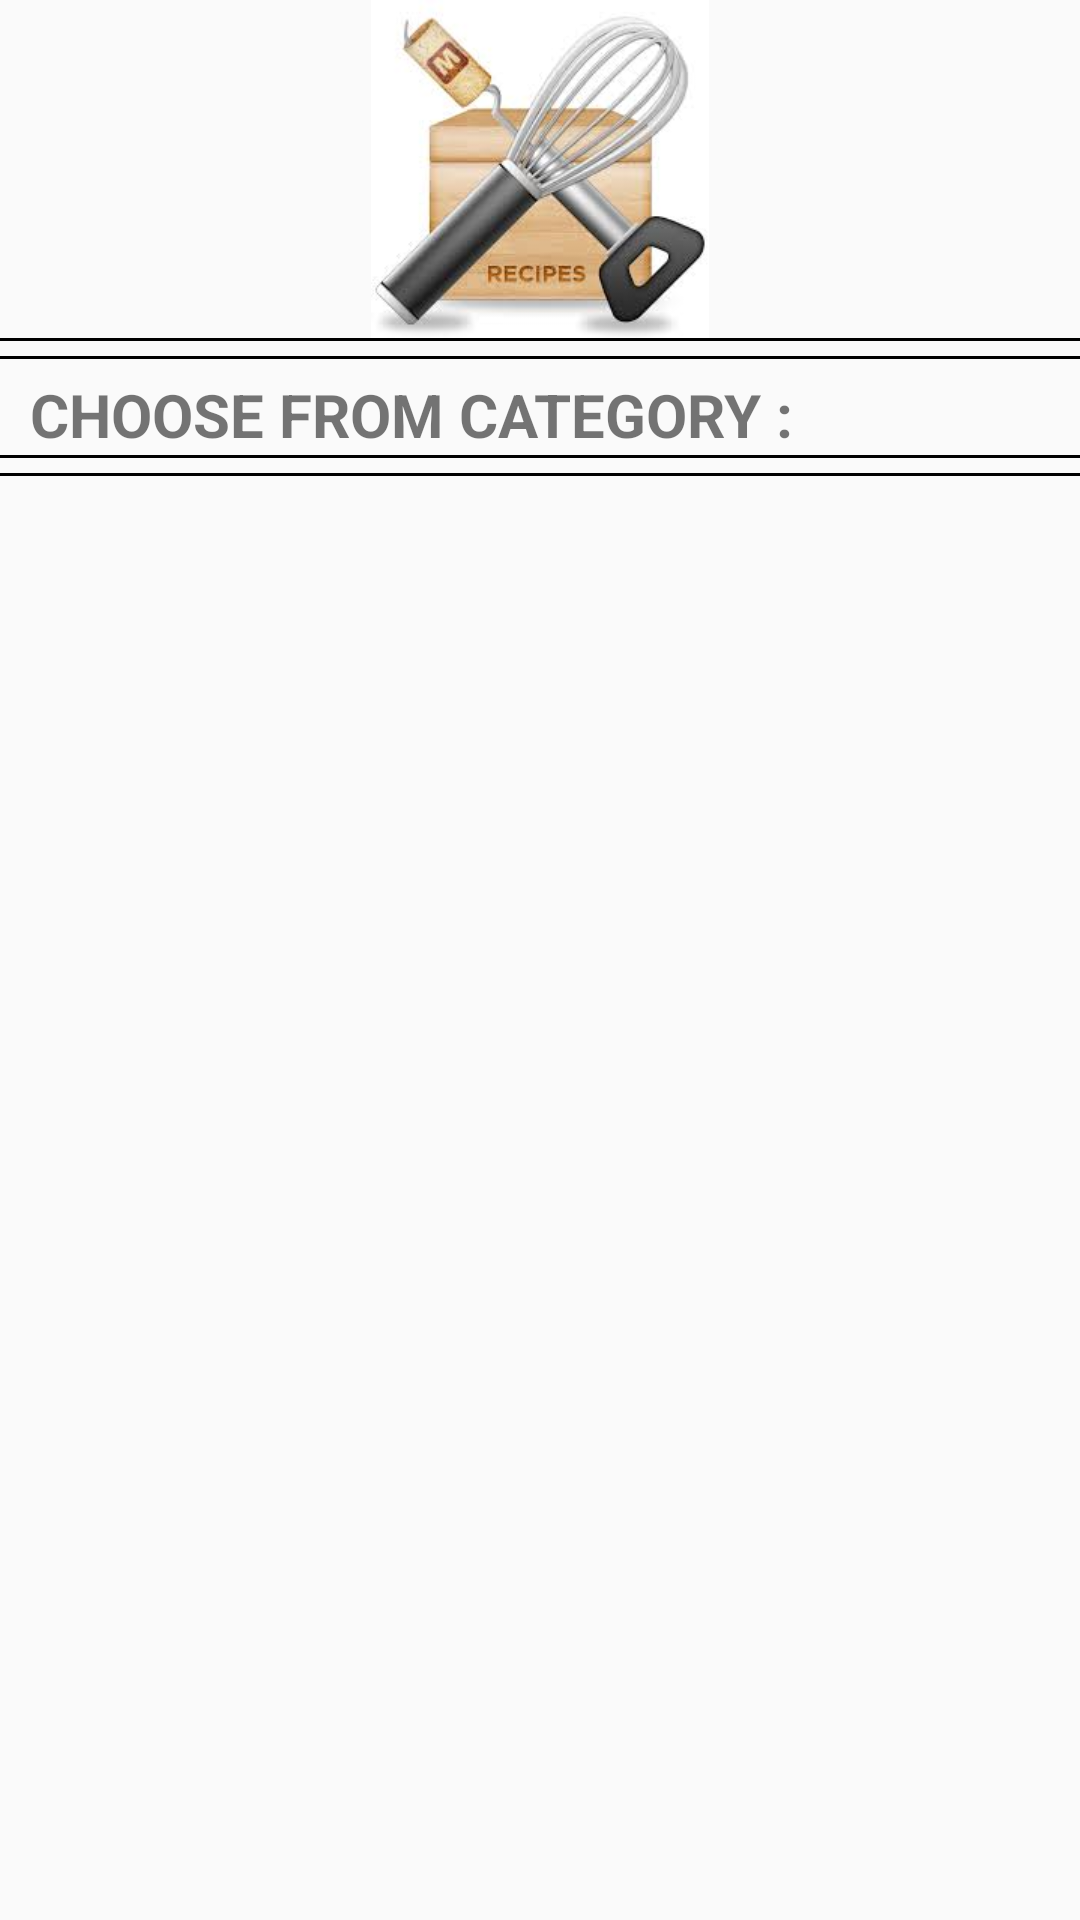

Produce the Android XML layout that renders to this screen, including the resource entries it uses.
<!-- AndroidManifest.xml: application theme AppTheme -->
<!-- res/layout/activity_home.xml -->
<?xml version="1.0" encoding="utf-8"?>

<LinearLayout
    xmlns:android="http://schemas.android.com/apk/res/android"
    xmlns:tools="http://schemas.android.com/tools"
    android:layout_width="match_parent"
    android:layout_height="match_parent"
    tools:context="com.recipe.ingredientbasedrecipes.HomeActivity"
    android:orientation="vertical">

   
        <ImageView
            android:layout_width="wrap_content"
            android:layout_height="wrap_content"
            android:layout_gravity="center_horizontal"
            android:src="@mipmap/recipes"/>

        <View
            android:layout_width="match_parent"
            android:layout_height="1dp"
            android:background="@android:color/black" />

        <View
            android:layout_width="match_parent"
            android:layout_height="1dp"
            android:background="@android:color/black"
            android:layout_marginTop="5dp"/>
        <TextView
            android:layout_width="wrap_content"
            android:layout_height="wrap_content"
            android:text="CHOOSE FROM CATEGORY : "
            android:textSize="20dp"
            android:textStyle="bold"
            android:layout_marginLeft="10sp"
            android:layout_marginTop="5sp"/>

        <View
            android:layout_width="match_parent"
            android:layout_height="1dp"
            android:background="@android:color/black" />

        <View
            android:layout_width="match_parent"
            android:layout_height="1dp"
            android:background="@android:color/black"
            android:layout_marginTop="5dp"/>
    <ExpandableListView
            android:id="@+id/expandableListView"
            android:layout_height="match_parent"
            android:layout_width="match_parent"
            android:indicatorLeft="?android:attr/expandableListPreferredItemIndicatorLeft"
            android:divider="#A4C739"
            android:dividerHeight="0.5dp" />
           <Button
                android:id="@+id/submit"
                android:text="Submit"
                android:layout_gravity="center_horizontal"
                android:layout_width="wrap_content"
                android:layout_height="44dp" />
        </LinearLayout>

<!-- resources referenced by this layout -->
<resources>
  <!-- mipmap recipes: png bitmap (mipmap-xhdpi, 8013 bytes) -->
  <style name="AppTheme" parent="Theme.AppCompat.Light.DarkActionBar">
          
          <item name="colorPrimary">@color/colorPrimary</item>
          <item name="colorPrimaryDark">@color/colorPrimaryDark</item>
          <item name="colorAccent">@color/colorAccent</item>
      </style>
  <!-- not gathered from this repository: default colours our renderer supplied (Android Studio template values) -->
  <color name="colorPrimary">#FF6200EE</color>
  <color name="colorPrimaryDark">#FF3700B3</color>
  <color name="colorAccent">#FF03DAC5</color>
</resources>
